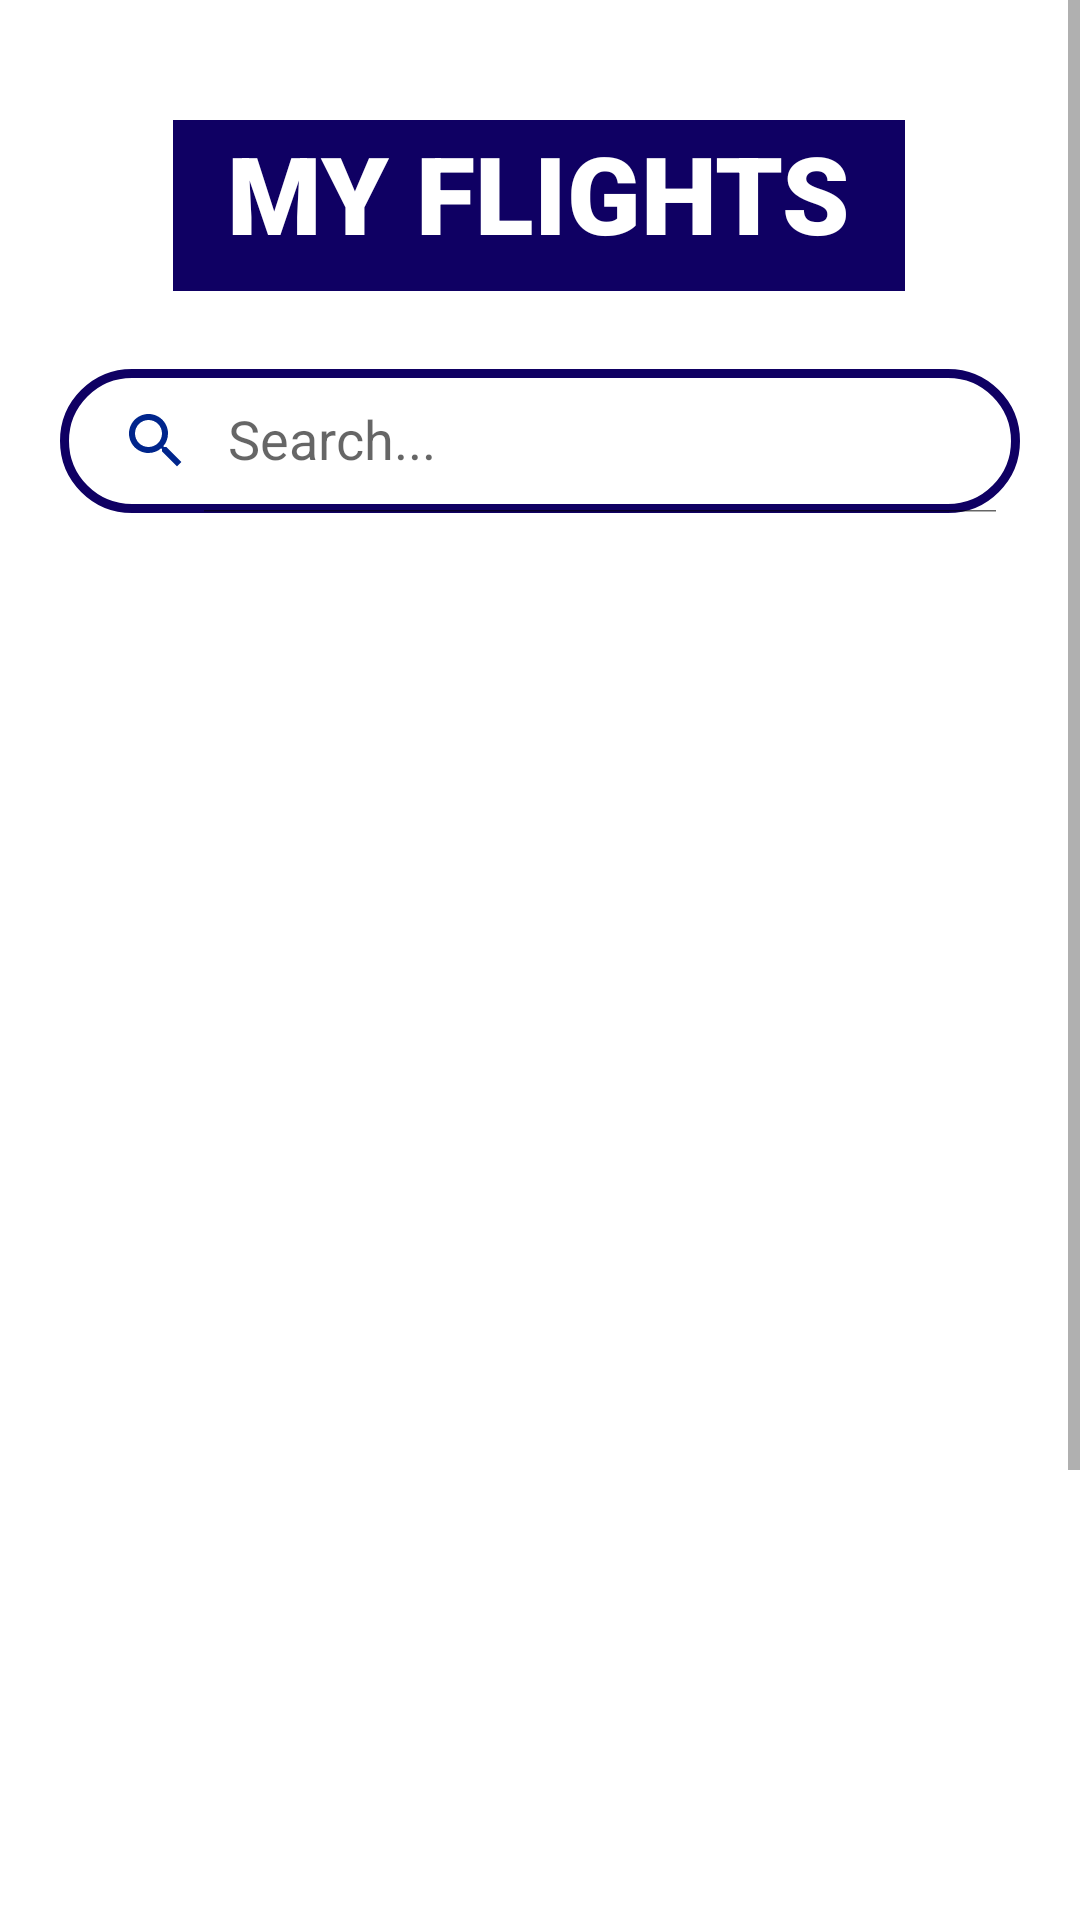

The Android layout XML behind this screen, and the referenced resources:
<!-- AndroidManifest.xml: application theme Theme.AviationLovers -->
<!-- res/layout/activity_flights.xml -->
<?xml version="1.0" encoding="utf-8"?>
<ScrollView xmlns:android="http://schemas.android.com/apk/res/android"
    xmlns:app="http://schemas.android.com/apk/res-auto"
    xmlns:tools="http://schemas.android.com/tools"
    android:layout_width="match_parent"
    android:layout_height="match_parent">

    <androidx.constraintlayout.widget.ConstraintLayout
        android:layout_width="match_parent"
        android:layout_height="wrap_content"
        tools:context=".FlightsActivity">

    <TextView
        android:id="@+id/textView4"
        android:layout_width="244dp"
        android:layout_height="57dp"
        android:layout_marginTop="40dp"
        android:background="@color/blue"
        android:fontFamily="sans-serif-black"
        android:text="  MY FLIGHTS   "
        android:textColor="#FFFFFF"
        android:textSize="36sp"
        android:textStyle="bold"
        app:layout_constraintEnd_toEndOf="parent"
        app:layout_constraintHorizontal_bias="0.497"
        app:layout_constraintStart_toStartOf="parent"
        app:layout_constraintTop_toTopOf="parent" />


    <com.google.android.material.floatingactionbutton.FloatingActionButton
        android:id="@+id/add_button"
        android:layout_width="wrap_content"
        android:layout_height="wrap_content"
        android:layout_alignParentEnd="true"
        android:layout_alignParentBottom="true"
        android:layout_margin="40dp"
        android:layout_marginEnd="28dp"
        android:layout_marginBottom="56dp"
        android:backgroundTint="@color/blue"
        android:contentDescription="Add flight"
        android:hint=""
        android:src="@drawable/baseline_add_24"
        app:layout_constraintBottom_toTopOf="@+id/BottomNav"
        app:layout_constraintEnd_toEndOf="parent"
        app:tint="@color/white" />

    <com.google.android.material.bottomnavigation.BottomNavigationView
        android:id="@+id/BottomNav"
        android:layout_width="414dp"
        android:layout_height="67dp"
        app:layout_constraintBottom_toBottomOf="parent"
        app:layout_constraintEnd_toEndOf="parent"
        app:layout_constraintStart_toStartOf="parent"
        app:menu="@menu/bottom_nav" />

    <androidx.appcompat.widget.SearchView
        android:id="@+id/search"
        android:layout_width="match_parent"
        android:layout_height="wrap_content"
        android:layout_marginStart="20dp"
        android:layout_marginTop="26dp"
        android:layout_marginEnd="20dp"
        android:layout_marginBottom="26dp"
        android:background="@drawable/blue_border"
        android:focusable="false"
        app:closeIcon="@drawable/baseline_clear_24"
        app:iconifiedByDefault="false"
        app:layout_constraintBottom_toTopOf="@+id/recyclerView"
        app:layout_constraintEnd_toEndOf="parent"
        app:layout_constraintStart_toStartOf="parent"
        app:layout_constraintTop_toBottomOf="@+id/textView4"
        app:queryHint="Search..."
        app:searchHintIcon="@null"
        app:searchIcon="@drawable/baseline_search_24" />

        <androidx.recyclerview.widget.RecyclerView
            android:id="@+id/recyclerView"
            android:layout_width="362dp"
            android:layout_height="557dp"
            android:layout_marginTop="100dp"
            android:layout_marginBottom="15dp"
            app:layout_constraintBottom_toTopOf="@+id/BottomNav"
            app:layout_constraintEnd_toEndOf="parent"
            app:layout_constraintStart_toStartOf="parent"
            app:layout_constraintTop_toBottomOf="@+id/textView4"
            app:layout_constraintVertical_bias="1.0" />


    </androidx.constraintlayout.widget.ConstraintLayout>
</ScrollView>
<!-- resources referenced by this layout -->
<resources>
  <color name="blue">#0F0063</color>
  <color name="white">#FFFFFFFF</color>
  <!-- drawable baseline_add_24 (drawable) -->
  <vector android:height="24dp" android:tint="#00258C"
      android:viewportHeight="24" android:viewportWidth="24"
      android:width="24dp" xmlns:android="http://schemas.android.com/apk/res/android">
      <path android:fillColor="@android:color/white" android:pathData="M19,13h-6v6h-2v-6H5v-2h6V5h2v6h6v2z"/>
  </vector>
  <!-- drawable baseline_clear_24 (drawable) -->
  <vector android:height="24dp" android:tint="#00258C"
      android:viewportHeight="24" android:viewportWidth="24"
      android:width="24dp" xmlns:android="http://schemas.android.com/apk/res/android">
      <path android:fillColor="@android:color/white" android:pathData="M19,6.41L17.59,5 12,10.59 6.41,5 5,6.41 10.59,12 5,17.59 6.41,19 12,13.41 17.59,19 19,17.59 13.41,12z"/>
  </vector>
  <!-- drawable baseline_search_24 (drawable) -->
  <vector android:height="24dp" android:tint="#00258C"
      android:viewportHeight="24" android:viewportWidth="24"
      android:width="24dp" xmlns:android="http://schemas.android.com/apk/res/android">
      <path android:fillColor="@android:color/white" android:pathData="M15.5,14h-0.79l-0.28,-0.27C15.41,12.59 16,11.11 16,9.5 16,5.91 13.09,3 9.5,3S3,5.91 3,9.5 5.91,16 9.5,16c1.61,0 3.09,-0.59 4.23,-1.57l0.27,0.28v0.79l5,4.99L20.49,19l-4.99,-5zM9.5,14C7.01,14 5,11.99 5,9.5S7.01,5 9.5,5 14,7.01 14,9.5 11.99,14 9.5,14z"/>
  </vector>
  <!-- drawable blue_border (drawable) -->
  <?xml version="1.0" encoding="utf-8"?>
  <shape xmlns:android="http://schemas.android.com/apk/res/android"
      android:shape="rectangle">
  
      <stroke
          android:width="3dp"
          android:color="@color/blue"/>
      <corners
          android:radius="30dp"/>
  
  </shape>
  <style name="Theme.AviationLovers" parent="Theme.MaterialComponents.DayNight.NoActionBar">
          
          <item name="colorPrimary">@color/purple_500</item>
          <item name="colorPrimaryVariant">@color/purple_700</item>
          <item name="colorOnPrimary">@color/white</item>
          
          <item name="colorSecondary">@color/teal_200</item>
          <item name="colorSecondaryVariant">@color/teal_700</item>
          <item name="colorOnSecondary">@color/black</item>
          
          <item name="android:statusBarColor">?attr/colorPrimaryVariant</item>
          
      </style>
  <color name="purple_500">#FF6200EE</color>
  <color name="purple_700">#FF3700B3</color>
  <color name="teal_200">#FF03DAC5</color>
  <color name="teal_700">#FF018786</color>
  <color name="black">#FF000000</color>
</resources>
